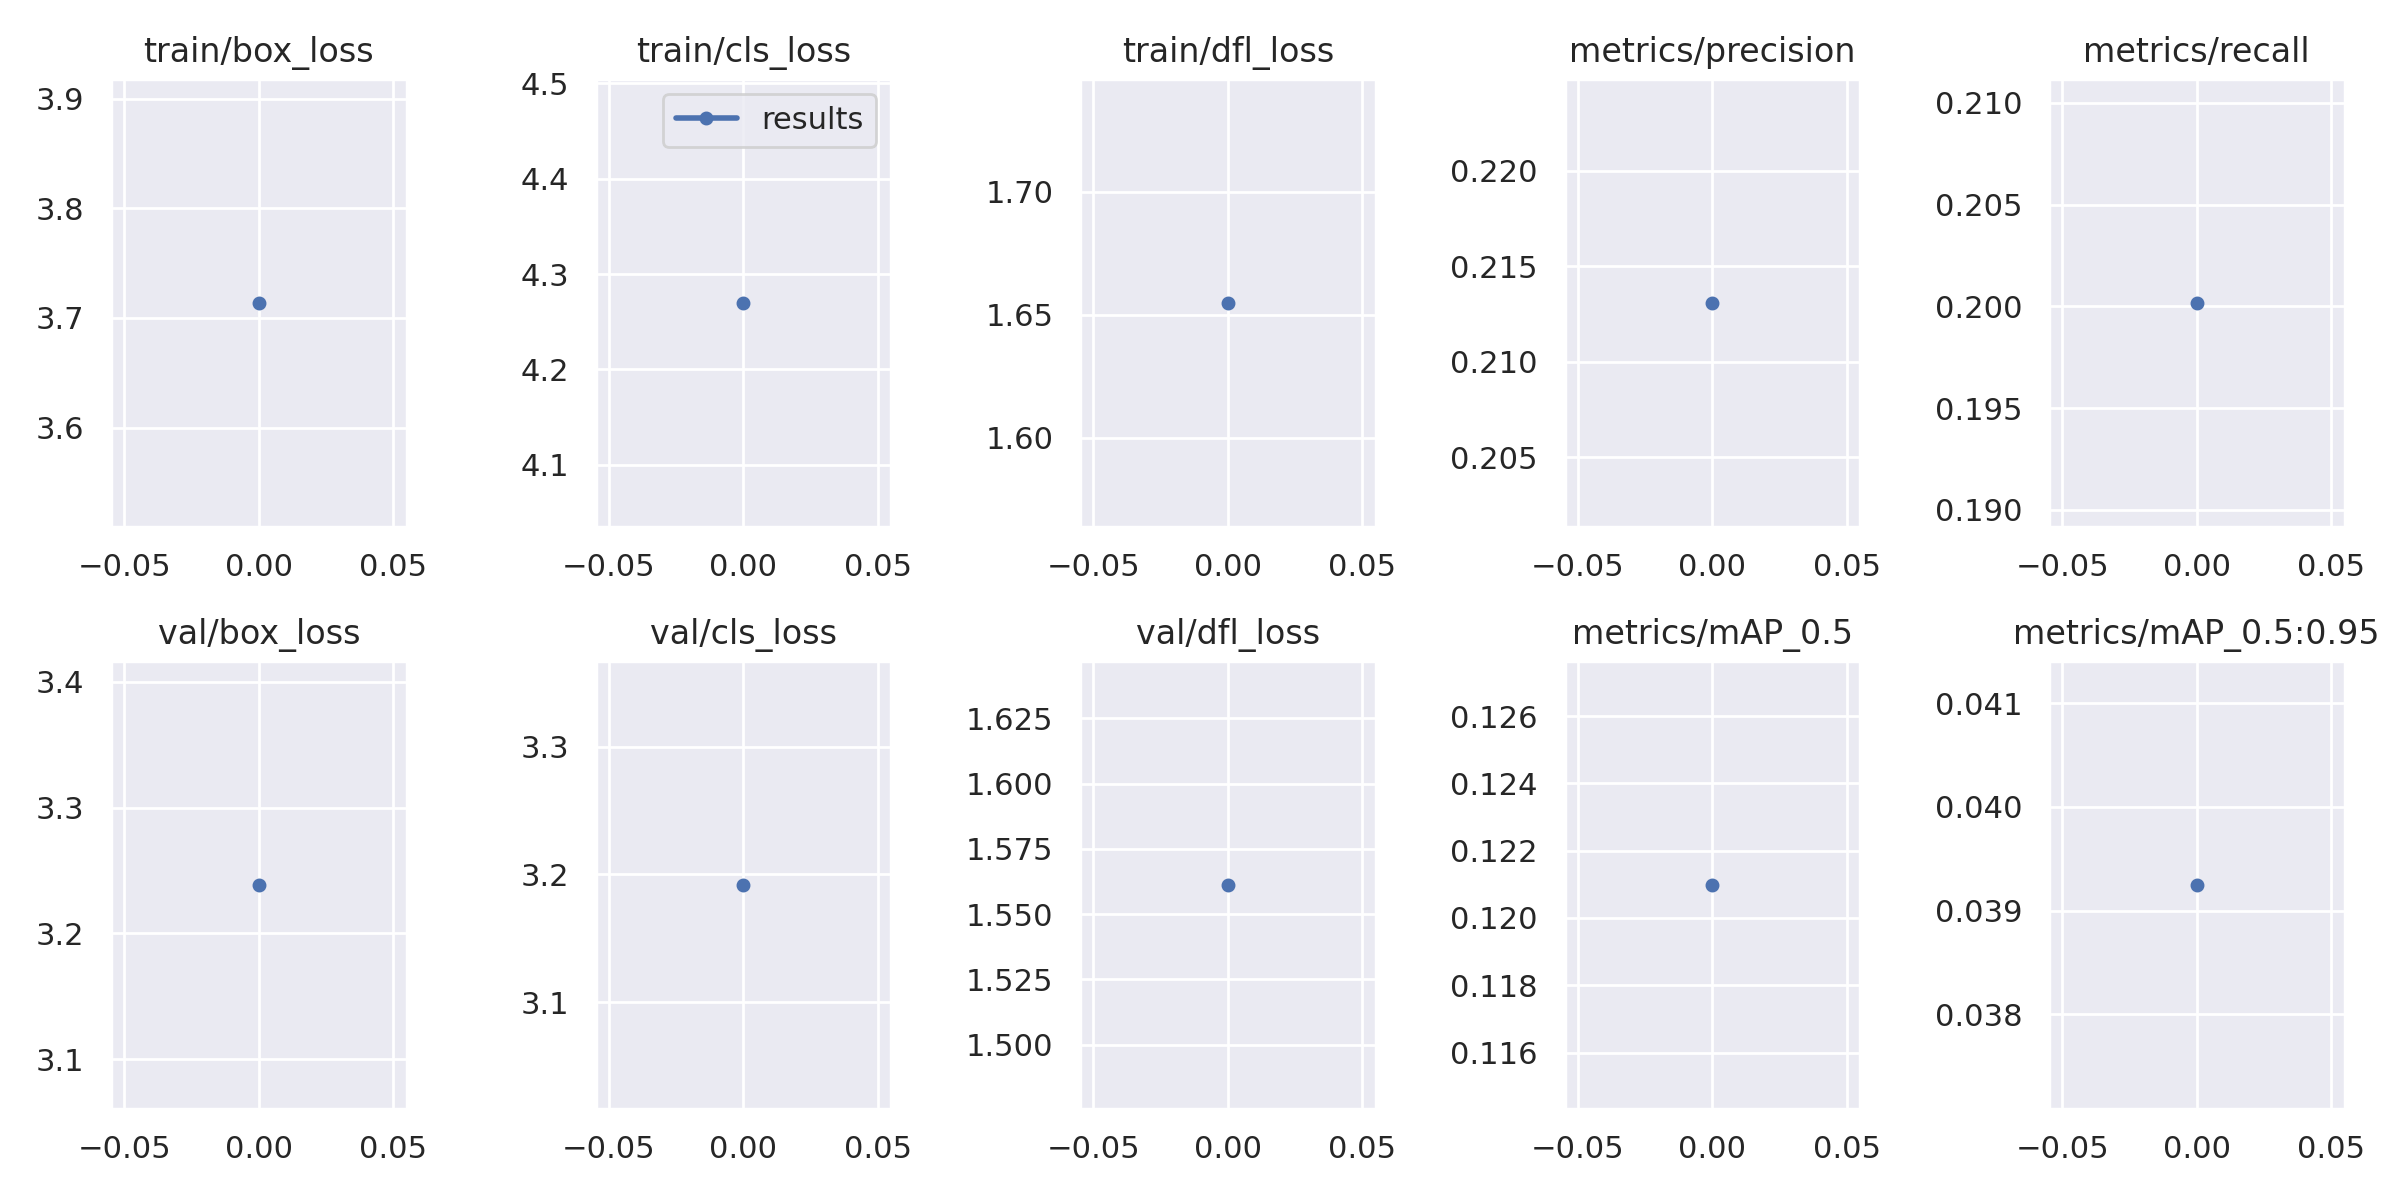

Source data for this figure (header and first rows):
epoch, train/box_loss, train/cls_loss, train/dfl_loss, metrics/precision, metrics/recall, metrics/mAP_0.5, metrics/mAP_0.5:0.95, val/box_loss, val/cls_loss, val/dfl_loss, x/lr0, x/lr1, x/lr2
0, 3.714, 4.27, 1.655, 0.2131, 0.2002, 0.121, 0.03925, 3.239, 3.192, 1.561, 0.07004, 0.003329, 0.003329
